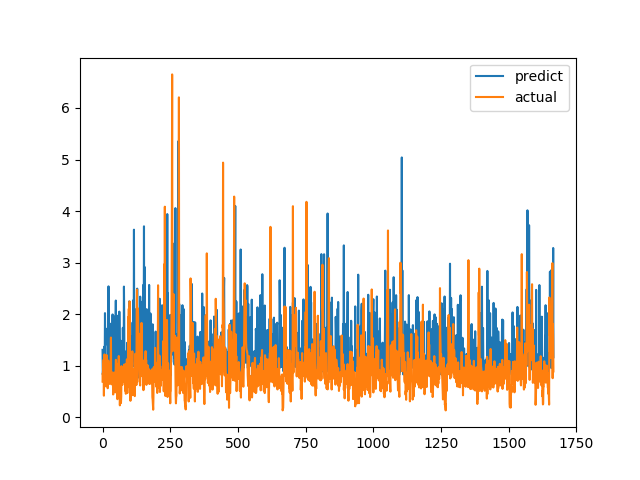

Source data for this figure (header and first rows):
predict, actual
1.308, 0.6915
0.827, 0.8558
0.9308, 0.7094
1.018, 1.015
0.8749, 1.116
0.9866, 0.4183
1.367, 1.002
1.037, 1.219
1, 1.143
2.02, 0.6528
1.399, 0.6747
1.725, 0.601
0.9002, 0.6695
1.042, 0.6538
0.9514, 0.7814
0.9979, 1.206
1.039, 0.8469
1.013, 0.8286
0.9774, 0.6482
0.8105, 0.5624
1.171, 0.7183
1.084, 1.1
2.539, 0.9542
1.081, 0.729
0.9869, 0.6694
0.8124, 0.8631
1.144, 0.6465
1.328, 0.8223
1.815, 0.9236
1.067, 0.8301
1.179, 1.067
1.307, 1.546
0.902, 0.6827
1.028, 0.6386
0.8963, 0.6464
1.27, 0.6881
0.9738, 0.7274
1.995, 0.65
0.9917, 0.8694
0.8474, 0.4409
1.229, 0.4519
1.963, 0.7575
0.984, 0.4952
1.036, 0.6851
1.065, 0.7244
0.9642, 0.8654
1.02, 0.74
0.8728, 0.8071
1.632, 0.8204
2.264, 1.114
0.8742, 1.109
1.232, 0.4751
1.34, 1.039
0.9637, 0.9458
1.002, 0.7878
1.934, 0.3505
0.9744, 0.9368
1.971, 0.9868
1.155, 0.647
0.8869, 1.03
... 1,606 more rows
